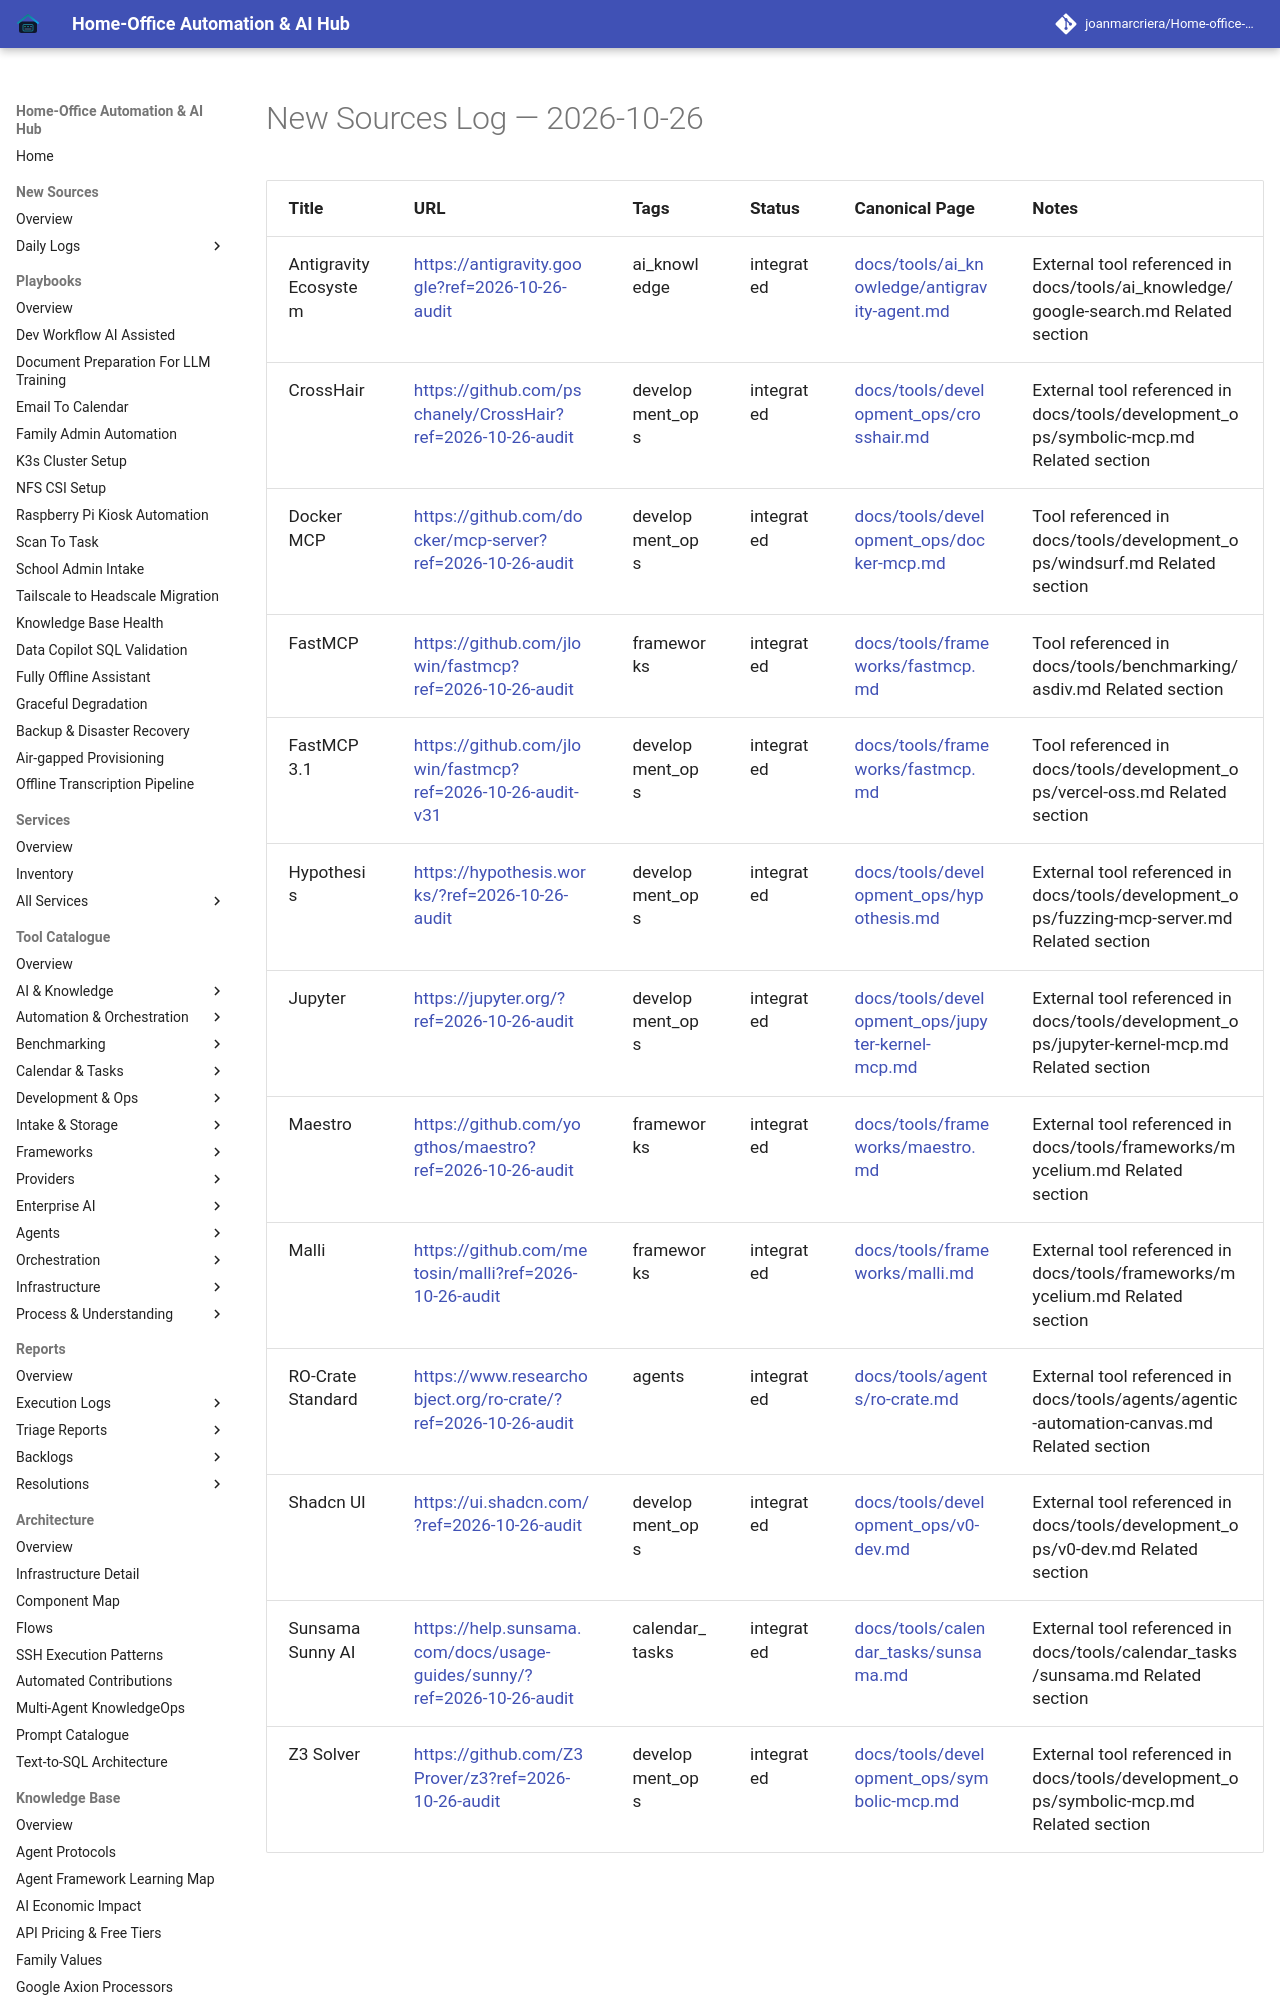

repository: joanmarcriera/Home-office-automations · page: new-sources/2026-10-26/index.html · generator: mkdocs

# New Sources Log — 2026-10-26

| Title | URL | Tags | Status | Canonical Page | Notes |
| :--- | :--- | :--- | :--- | :--- | :--- |
| Antigravity Ecosystem | [https://antigravity.google?ref=2026-10-26-audit](https://antigravity.google?ref=2026-10-26-audit) | ai_knowledge | integrated | [docs/tools/ai_knowledge/antigravity-agent.md](../tools/ai_knowledge/antigravity-agent.md) | External tool referenced in docs/tools/ai_knowledge/google-search.md Related section |
| CrossHair | [https://github.com/pschanely/CrossHair?ref=2026-10-26-audit](https://github.com/pschanely/CrossHair?ref=2026-10-26-audit) | development_ops | integrated | [docs/tools/development_ops/crosshair.md](../tools/development_ops/crosshair.md) | External tool referenced in docs/tools/development_ops/symbolic-mcp.md Related section |
| Docker MCP | [https://github.com/docker/mcp-server?ref=2026-10-26-audit](https://github.com/docker/mcp-server?ref=2026-10-26-audit) | development_ops | integrated | [docs/tools/development_ops/docker-mcp.md](../tools/development_ops/docker-mcp.md) | Tool referenced in docs/tools/development_ops/windsurf.md Related section |
| FastMCP | [https://github.com/jlowin/fastmcp?ref=2026-10-26-audit](https://github.com/jlowin/fastmcp?ref=2026-10-26-audit) | frameworks | integrated | [docs/tools/frameworks/fastmcp.md](../tools/frameworks/fastmcp.md) | Tool referenced in docs/tools/benchmarking/asdiv.md Related section |
| FastMCP 3.1 | [https://github.com/jlowin/fastmcp?ref=2026-10-26-audit-v31](https://github.com/jlowin/fastmcp?ref=2026-10-26-audit-v31) | development_ops | integrated | [docs/tools/frameworks/fastmcp.md](../tools/frameworks/fastmcp.md) | Tool referenced in docs/tools/development_ops/vercel-oss.md Related section |
| Hypothesis | [https://hypothesis.works/?ref=2026-10-26-audit](https://hypothesis.works/?ref=2026-10-26-audit) | development_ops | integrated | [docs/tools/development_ops/hypothesis.md](../tools/development_ops/hypothesis.md) | External tool referenced in docs/tools/development_ops/fuzzing-mcp-server.md Related section |
| Jupyter | [https://jupyter.org/?ref=2026-10-26-audit](https://jupyter.org/?ref=2026-10-26-audit) | development_ops | integrated | [docs/tools/development_ops/jupyter-kernel-mcp.md](../tools/development_ops/jupyter-kernel-mcp.md) | External tool referenced in docs/tools/development_ops/jupyter-kernel-mcp.md Related section |
| Maestro | [https://github.com/yogthos/maestro?ref=2026-10-26-audit](https://github.com/yogthos/maestro?ref=2026-10-26-audit) | f
